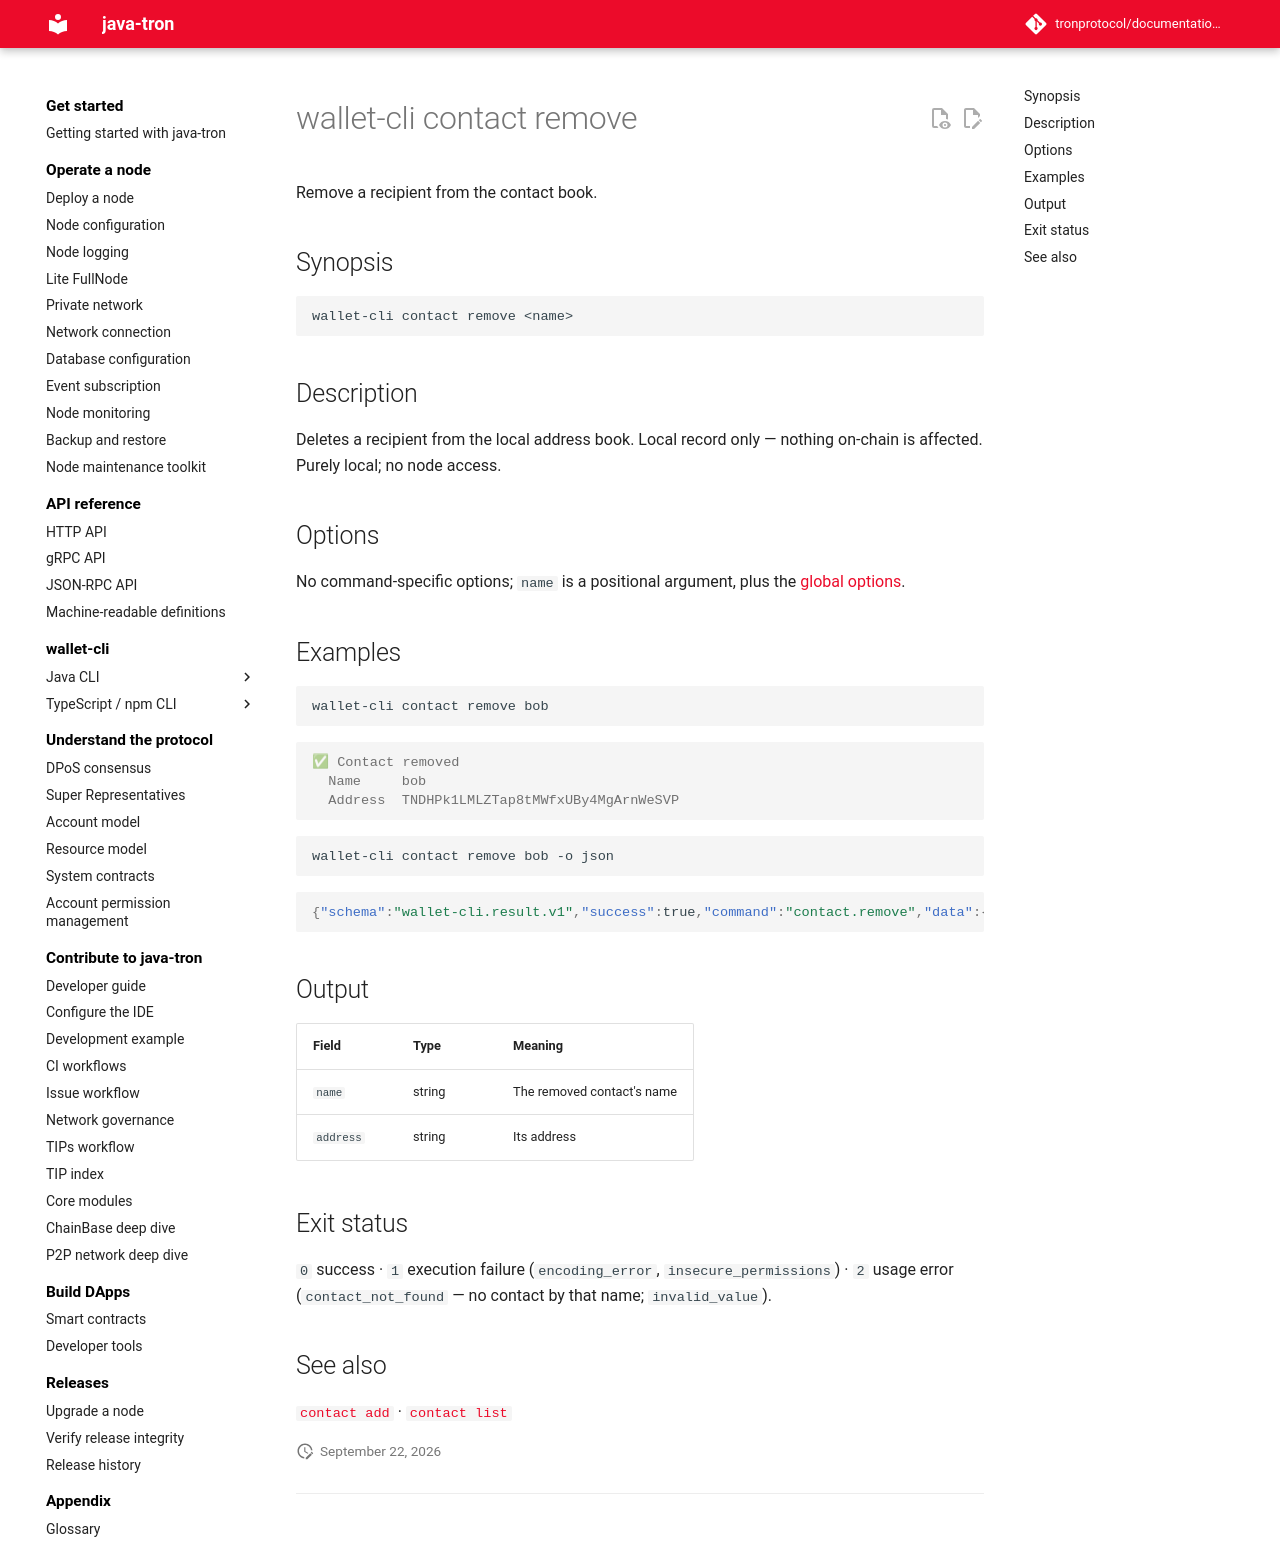

repository: tronprotocol/documentation-en · page: clients/wallet-cli/typescript/commands/contact/remove/index.html · generator: mkdocs

# wallet-cli contact remove

Remove a recipient from the contact book.

## Synopsis

```
wallet-cli contact remove <name>
```

## Description

Deletes a recipient from the local address book. Local record only — nothing on-chain is affected. Purely local; no node access.

## Options

No command-specific options; `name` is a positional argument, plus the [global options](../index.md#global-options-every-command).

## Examples

```bash
wallet-cli contact remove bob
```

```console
✅ Contact removed
  Name     bob
  Address  TNDHPk1LMLZTap8tMWfxUBy4MgArnWeSVP
```

```bash
wallet-cli contact remove bob -o json
```

```json
{"schema":"wallet-cli.result.v1","success":true,"command":"contact.remove","data":{"name":"bob","address":"TNDHPk1LMLZTap8tMWfxUBy4MgArnWeSVP"},"meta":{"durationMs":3,"warnings":[]}}
```

## Output

| Field | Type | Meaning |
|---|---|---|
| `name` | string | The removed contact's name |
| `address` | string | Its address |

## Exit status

`0` success · `1` execution failure (`encoding_error`, `insecure_permissions`) · `2` usage error (`contact_not_found` — no contact by that name; `invalid_value`).

## See also

[`contact add`](add.md) · [`contact list`](list.md)
